Image classification data set "dataset_split" (ISABELUNA16/Yolo11_ComputerVision_BananaRipenessClassifier on GitHub). Class labels (4): green, overripe, ripe, semi-ripe.

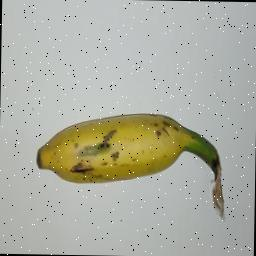
Label: semi-ripe

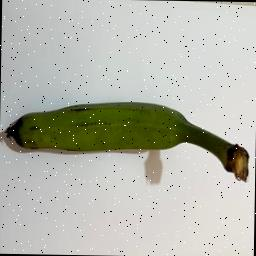
Label: green

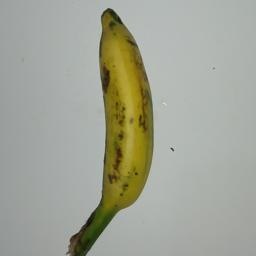
Label: semi-ripe

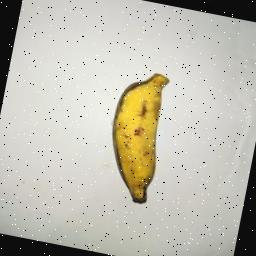
Label: ripe

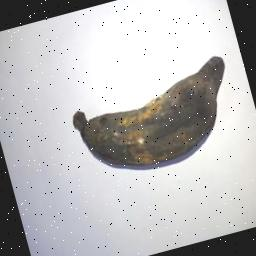
Label: overripe

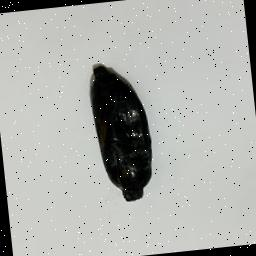
Label: overripe
